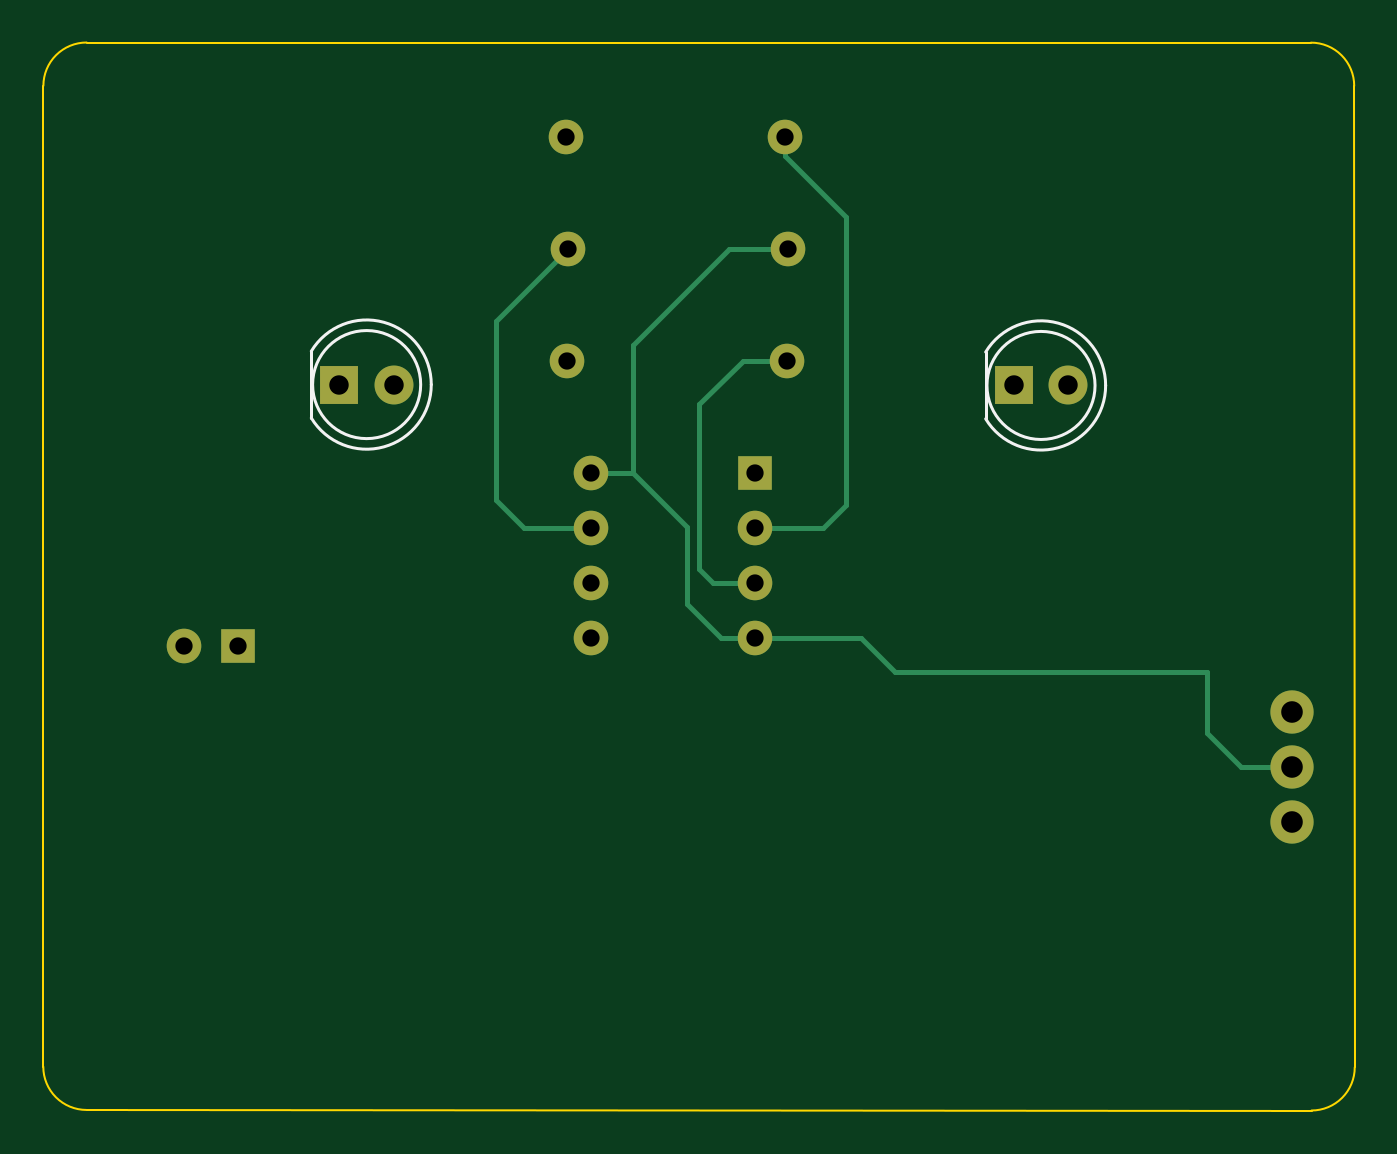
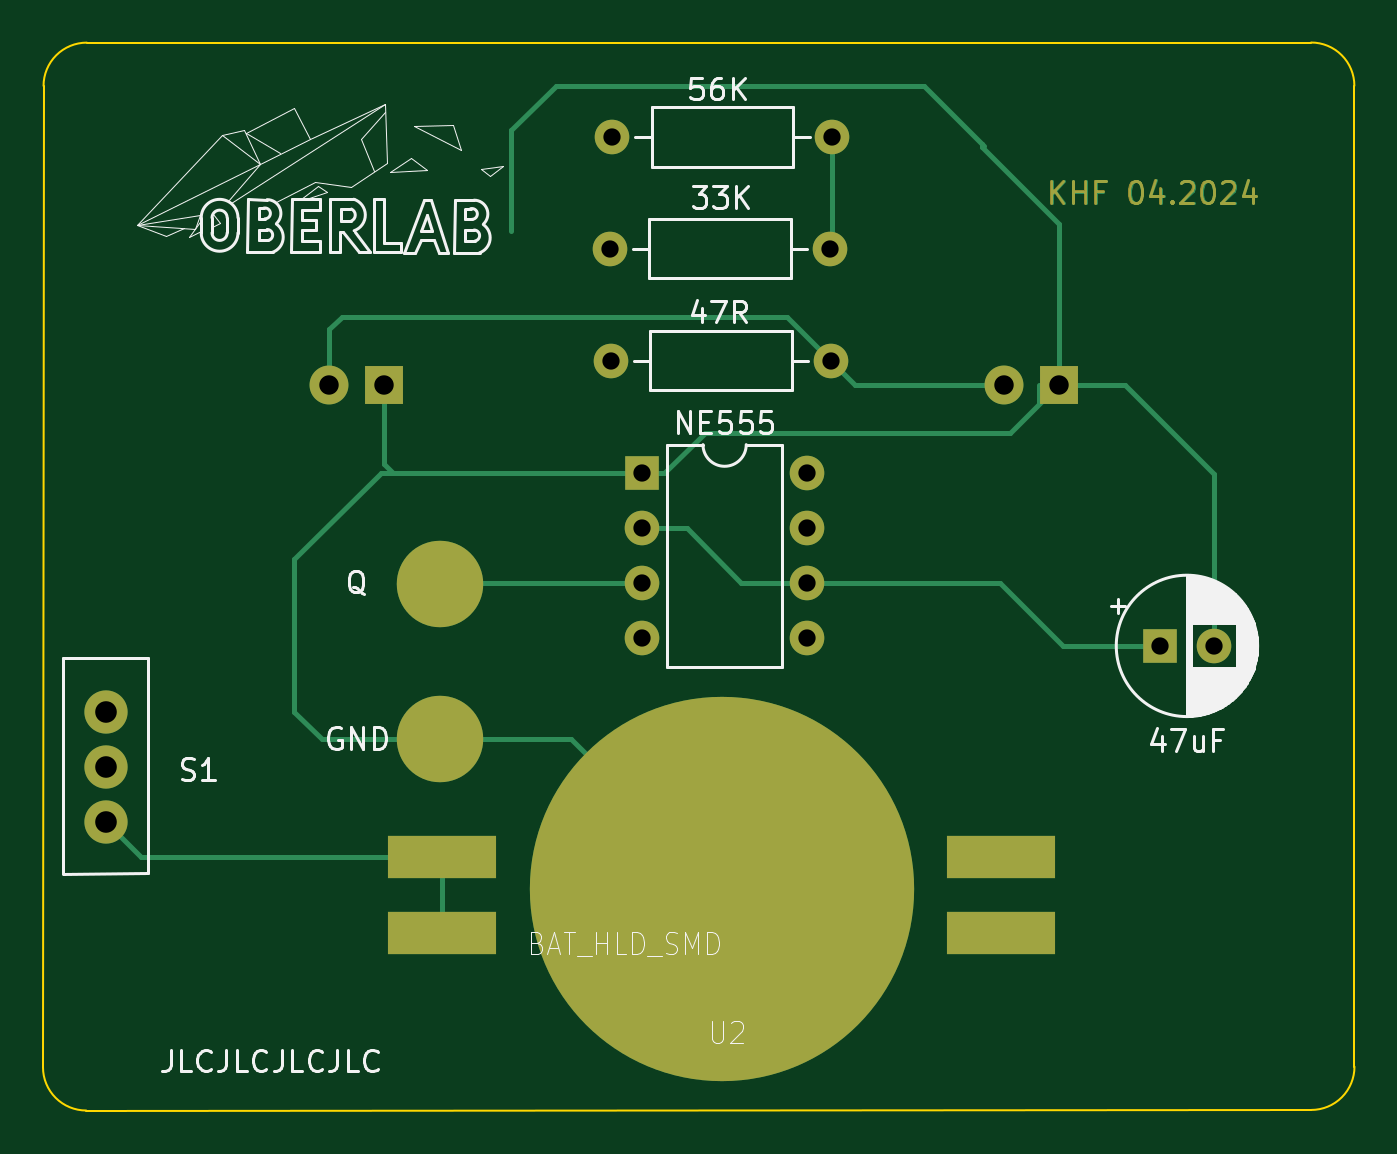
Circuit board: 10 layer files. Board 60.7 x 49.4 mm.
- bottom_copper: PaperBot-B_Cu.gbr (9642 bytes)
- bottom_mask: PaperBot-B_Mask.gbr (5722 bytes)
- paste: PaperBot-B_Paste.gbr (758 bytes)
- bottom_silk: PaperBot-B_Silkscreen.gbr (36190 bytes)
- outline: PaperBot-Edge_Cuts.gbr (979 bytes)
- top_copper: PaperBot-F_Cu.gbr (3913 bytes)
- top_mask: PaperBot-F_Mask.gbr (1386 bytes)
- paste: PaperBot-F_Paste.gbr (451 bytes)
- top_silk: PaperBot-F_Silkscreen.gbr (1074 bytes)
- drill: PaperBot.drl (813 bytes)

=== bottom_copper: PaperBot-B_Cu.gbr (9642 bytes, source omitted) ===
=== bottom_mask: PaperBot-B_Mask.gbr ===
%TF.GenerationSoftware,KiCad,Pcbnew,7.0.8*%
%TF.CreationDate,2024-05-08T14:15:31+02:00*%
%TF.ProjectId,PaperBot,50617065-7242-46f7-942e-6b696361645f,rev?*%
%TF.SameCoordinates,Original*%
%TF.FileFunction,Soldermask,Bot*%
%TF.FilePolarity,Negative*%
%FSLAX46Y46*%
G04 Gerber Fmt 4.6, Leading zero omitted, Abs format (unit mm)*
G04 Created by KiCad (PCBNEW 7.0.8) date 2024-05-08 14:15:31*
%MOMM*%
%LPD*%
G01*
G04 APERTURE LIST*
%ADD10C,0.150000*%
%ADD11R,1.800000X1.800000*%
%ADD12C,1.800000*%
%ADD13C,4.000000*%
%ADD14R,1.600000X1.600000*%
%ADD15C,1.600000*%
%ADD16O,1.600000X1.600000*%
%ADD17C,2.000000*%
%ADD18R,5.000000X2.000000*%
%ADD19C,17.780000*%
G04 APERTURE END LIST*
D10*
X112023220Y-51419819D02*
X112023220Y-50419819D01*
X111451792Y-51419819D02*
X111880363Y-50848390D01*
X111451792Y-50419819D02*
X112023220Y-50991247D01*
X111023220Y-51419819D02*
X111023220Y-50419819D01*
X111023220Y-50896009D02*
X110451792Y-50896009D01*
X110451792Y-51419819D02*
X110451792Y-50419819D01*
X109642268Y-50896009D02*
X109975601Y-50896009D01*
X109975601Y-51419819D02*
X109975601Y-50419819D01*
X109975601Y-50419819D02*
X109499411Y-50419819D01*
X108166077Y-50419819D02*
X108070839Y-50419819D01*
X108070839Y-50419819D02*
X107975601Y-50467438D01*
X107975601Y-50467438D02*
X107927982Y-50515057D01*
X107927982Y-50515057D02*
X107880363Y-50610295D01*
X107880363Y-50610295D02*
X107832744Y-50800771D01*
X107832744Y-50800771D02*
X107832744Y-51038866D01*
X107832744Y-51038866D02*
X107880363Y-51229342D01*
X107880363Y-51229342D02*
X107927982Y-51324580D01*
X107927982Y-51324580D02*
X107975601Y-51372200D01*
X107975601Y-51372200D02*
X108070839Y-51419819D01*
X108070839Y-51419819D02*
X108166077Y-51419819D01*
X108166077Y-51419819D02*
X108261315Y-51372200D01*
X108261315Y-51372200D02*
X108308934Y-51324580D01*
X108308934Y-51324580D02*
X108356553Y-51229342D01*
X108356553Y-51229342D02*
X108404172Y-51038866D01*
X108404172Y-51038866D02*
X108404172Y-50800771D01*
X108404172Y-50800771D02*
X108356553Y-50610295D01*
X108356553Y-50610295D02*
X108308934Y-50515057D01*
X108308934Y-50515057D02*
X108261315Y-50467438D01*
X108261315Y-50467438D02*
X108166077Y-50419819D01*
X106975601Y-50753152D02*
X106975601Y-51419819D01*
X107213696Y-50372200D02*
X107451791Y-51086485D01*
X107451791Y-51086485D02*
X106832744Y-51086485D01*
X106451791Y-51324580D02*
X106404172Y-51372200D01*
X106404172Y-51372200D02*
X106451791Y-51419819D01*
X106451791Y-51419819D02*
X106499410Y-51372200D01*
X106499410Y-51372200D02*
X106451791Y-51324580D01*
X106451791Y-51324580D02*
X106451791Y-51419819D01*
X106023220Y-50515057D02*
X105975601Y-50467438D01*
X105975601Y-50467438D02*
X105880363Y-50419819D01*
X105880363Y-50419819D02*
X105642268Y-50419819D01*
X105642268Y-50419819D02*
X105547030Y-50467438D01*
X105547030Y-50467438D02*
X105499411Y-50515057D01*
X105499411Y-50515057D02*
X105451792Y-50610295D01*
X105451792Y-50610295D02*
X105451792Y-50705533D01*
X105451792Y-50705533D02*
X105499411Y-50848390D01*
X105499411Y-50848390D02*
X106070839Y-51419819D01*
X106070839Y-51419819D02*
X105451792Y-51419819D01*
X104832744Y-50419819D02*
X104737506Y-50419819D01*
X104737506Y-50419819D02*
X104642268Y-50467438D01*
X104642268Y-50467438D02*
X104594649Y-50515057D01*
X104594649Y-50515057D02*
X104547030Y-50610295D01*
X104547030Y-50610295D02*
X104499411Y-50800771D01*
X104499411Y-50800771D02*
X104499411Y-51038866D01*
X104499411Y-51038866D02*
X104547030Y-51229342D01*
X104547030Y-51229342D02*
X104594649Y-51324580D01*
X104594649Y-51324580D02*
X104642268Y-51372200D01*
X104642268Y-51372200D02*
X104737506Y-51419819D01*
X104737506Y-51419819D02*
X104832744Y-51419819D01*
X104832744Y-51419819D02*
X104927982Y-51372200D01*
X104927982Y-51372200D02*
X104975601Y-51324580D01*
X104975601Y-51324580D02*
X105023220Y-51229342D01*
X105023220Y-51229342D02*
X105070839Y-51038866D01*
X105070839Y-51038866D02*
X105070839Y-50800771D01*
X105070839Y-50800771D02*
X105023220Y-50610295D01*
X105023220Y-50610295D02*
X104975601Y-50515057D01*
X104975601Y-50515057D02*
X104927982Y-50467438D01*
X104927982Y-50467438D02*
X104832744Y-50419819D01*
X104118458Y-50515057D02*
X104070839Y-50467438D01*
X104070839Y-50467438D02*
X103975601Y-50419819D01*
X103975601Y-50419819D02*
X103737506Y-50419819D01*
X103737506Y-50419819D02*
X103642268Y-50467438D01*
X103642268Y-50467438D02*
X103594649Y-50515057D01*
X103594649Y-50515057D02*
X103547030Y-50610295D01*
X103547030Y-50610295D02*
X103547030Y-50705533D01*
X103547030Y-50705533D02*
X103594649Y-50848390D01*
X103594649Y-50848390D02*
X104166077Y-51419819D01*
X104166077Y-51419819D02*
X103547030Y-51419819D01*
X102689887Y-50753152D02*
X102689887Y-51419819D01*
X102927982Y-50372200D02*
X103166077Y-51086485D01*
X103166077Y-51086485D02*
X102547030Y-51086485D01*
D11*
%TO.C,D2*%
X142880000Y-59870000D03*
D12*
X145420000Y-59870000D03*
%TD*%
D11*
%TO.C,D1*%
X111680000Y-59830000D03*
D12*
X114220000Y-59830000D03*
%TD*%
D13*
%TO.C,*%
X140310000Y-69050000D03*
%TD*%
D14*
%TO.C,C1*%
X106990000Y-71920000D03*
D15*
X104490000Y-71920000D03*
%TD*%
D13*
%TO.C,GND*%
X140300000Y-76230000D03*
%TD*%
D14*
%TO.C,NE555*%
X130940000Y-63940000D03*
D16*
X130940000Y-66480000D03*
X130940000Y-69020000D03*
X130940000Y-71560000D03*
X123320000Y-71560000D03*
X123320000Y-69020000D03*
X123320000Y-66480000D03*
X123320000Y-63940000D03*
%TD*%
D17*
%TO.C,S1*%
X155740000Y-80060000D03*
X155740000Y-77520000D03*
X155740000Y-74980000D03*
%TD*%
D15*
%TO.C,R1*%
X132320000Y-48380000D03*
D16*
X122160000Y-48380000D03*
%TD*%
D18*
%TO.C,U2*%
X140214000Y-85222000D03*
X140214000Y-81666000D03*
X114320000Y-85222000D03*
X114320000Y-81666000D03*
D19*
X127260000Y-83190000D03*
%TD*%
D15*
%TO.C,R2*%
X132430000Y-53550000D03*
D16*
X122270000Y-53550000D03*
%TD*%
D15*
%TO.C,R3*%
X132380000Y-58720000D03*
D16*
X122220000Y-58720000D03*
%TD*%
M02*

=== paste: PaperBot-B_Paste.gbr ===
%TF.GenerationSoftware,KiCad,Pcbnew,7.0.8*%
%TF.CreationDate,2024-05-08T14:15:31+02:00*%
%TF.ProjectId,PaperBot,50617065-7242-46f7-942e-6b696361645f,rev?*%
%TF.SameCoordinates,Original*%
%TF.FileFunction,Paste,Bot*%
%TF.FilePolarity,Positive*%
%FSLAX46Y46*%
G04 Gerber Fmt 4.6, Leading zero omitted, Abs format (unit mm)*
G04 Created by KiCad (PCBNEW 7.0.8) date 2024-05-08 14:15:31*
%MOMM*%
%LPD*%
G01*
G04 APERTURE LIST*
%ADD10C,4.000000*%
%ADD11R,5.000000X2.000000*%
%ADD12C,17.780000*%
G04 APERTURE END LIST*
D10*
%TO.C,*%
X140310000Y-69050000D03*
%TD*%
%TO.C,GND*%
X140300000Y-76230000D03*
%TD*%
D11*
%TO.C,U2*%
X140214000Y-85222000D03*
X140214000Y-81666000D03*
X114320000Y-85222000D03*
X114320000Y-81666000D03*
D12*
X127260000Y-83190000D03*
%TD*%
M02*

=== bottom_silk: PaperBot-B_Silkscreen.gbr (36190 bytes, source omitted) ===
=== outline: PaperBot-Edge_Cuts.gbr ===
%TF.GenerationSoftware,KiCad,Pcbnew,7.0.8*%
%TF.CreationDate,2024-05-08T14:15:31+02:00*%
%TF.ProjectId,PaperBot,50617065-7242-46f7-942e-6b696361645f,rev?*%
%TF.SameCoordinates,Original*%
%TF.FileFunction,Profile,NP*%
%FSLAX46Y46*%
G04 Gerber Fmt 4.6, Leading zero omitted, Abs format (unit mm)*
G04 Created by KiCad (PCBNEW 7.0.8) date 2024-05-08 14:15:31*
%MOMM*%
%LPD*%
G01*
G04 APERTURE LIST*
%TA.AperFunction,Profile*%
%ADD10C,0.100000*%
%TD*%
G04 APERTURE END LIST*
D10*
X97989200Y-91390000D02*
G75*
G03*
X99989214Y-93390000I2000000J0D01*
G01*
X156665786Y-93415786D02*
X99989214Y-93390000D01*
X97989214Y-91390000D02*
X97994214Y-46004214D01*
X99994214Y-44004214D02*
X156640330Y-44009937D01*
X99994214Y-44004214D02*
G75*
G03*
X97994214Y-46004214I-14J-1999986D01*
G01*
X158640330Y-46009937D02*
X158665786Y-91415786D01*
X156665786Y-93415786D02*
G75*
G03*
X158665786Y-91415786I14J1999986D01*
G01*
X158640263Y-46009937D02*
G75*
G03*
X156640330Y-44009937I-1999963J37D01*
G01*
M02*

=== top_copper: PaperBot-F_Cu.gbr ===
%TF.GenerationSoftware,KiCad,Pcbnew,7.0.8*%
%TF.CreationDate,2024-05-08T14:15:31+02:00*%
%TF.ProjectId,PaperBot,50617065-7242-46f7-942e-6b696361645f,rev?*%
%TF.SameCoordinates,Original*%
%TF.FileFunction,Copper,L1,Top*%
%TF.FilePolarity,Positive*%
%FSLAX46Y46*%
G04 Gerber Fmt 4.6, Leading zero omitted, Abs format (unit mm)*
G04 Created by KiCad (PCBNEW 7.0.8) date 2024-05-08 14:15:31*
%MOMM*%
%LPD*%
G01*
G04 APERTURE LIST*
%TA.AperFunction,ComponentPad*%
%ADD10R,1.800000X1.800000*%
%TD*%
%TA.AperFunction,ComponentPad*%
%ADD11C,1.800000*%
%TD*%
%TA.AperFunction,ComponentPad*%
%ADD12R,1.600000X1.600000*%
%TD*%
%TA.AperFunction,ComponentPad*%
%ADD13C,1.600000*%
%TD*%
%TA.AperFunction,ComponentPad*%
%ADD14O,1.600000X1.600000*%
%TD*%
%TA.AperFunction,ComponentPad*%
%ADD15C,2.000000*%
%TD*%
%TA.AperFunction,Conductor*%
%ADD16C,0.250000*%
%TD*%
G04 APERTURE END LIST*
D10*
%TO.P,D2,1,K*%
%TO.N,Net-(D1-K)*%
X142880000Y-59870000D03*
D11*
%TO.P,D2,2,A*%
%TO.N,Net-(D1-A)*%
X145420000Y-59870000D03*
%TD*%
D10*
%TO.P,D1,1,K*%
%TO.N,Net-(D1-K)*%
X111680000Y-59830000D03*
D11*
%TO.P,D1,2,A*%
%TO.N,Net-(D1-A)*%
X114220000Y-59830000D03*
%TD*%
D12*
%TO.P,C1,1*%
%TO.N,Net-(U1-THR)*%
X106990000Y-71920000D03*
D13*
%TO.P,C1,2*%
%TO.N,Net-(D1-K)*%
X104490000Y-71920000D03*
%TD*%
D12*
%TO.P,NE555,1,GND*%
%TO.N,Net-(D1-K)*%
X130940000Y-63940000D03*
D14*
%TO.P,NE555,2,TR*%
%TO.N,Net-(U1-THR)*%
X130940000Y-66480000D03*
%TO.P,NE555,3,Q*%
%TO.N,Net-(U1-Q)*%
X130940000Y-69020000D03*
%TO.P,NE555,4,R*%
%TO.N,Net-(S1-E)*%
X130940000Y-71560000D03*
%TO.P,NE555,5,CV*%
%TO.N,unconnected-(U1-CV-Pad5)*%
X123320000Y-71560000D03*
%TO.P,NE555,6,THR*%
%TO.N,Net-(U1-THR)*%
X123320000Y-69020000D03*
%TO.P,NE555,7,DIS*%
%TO.N,Net-(U1-DIS)*%
X123320000Y-66480000D03*
%TO.P,NE555,8,VCC*%
%TO.N,Net-(S1-E)*%
X123320000Y-63940000D03*
%TD*%
D15*
%TO.P,S1,1,A*%
%TO.N,Net-(S1-A-Pad1)*%
X155740000Y-80060000D03*
%TO.P,S1,2,E*%
%TO.N,Net-(S1-E)*%
X155740000Y-77520000D03*
%TO.P,S1,3,A*%
%TO.N,unconnected-(S1-A-Pad3)*%
X155740000Y-74980000D03*
%TD*%
D13*
%TO.P,R1,1*%
%TO.N,Net-(U1-THR)*%
X132320000Y-48380000D03*
D14*
%TO.P,R1,2*%
%TO.N,Net-(U1-DIS)*%
X122160000Y-48380000D03*
%TD*%
D13*
%TO.P,R2,1*%
%TO.N,Net-(S1-E)*%
X132430000Y-53550000D03*
D14*
%TO.P,R2,2*%
%TO.N,Net-(U1-DIS)*%
X122270000Y-53550000D03*
%TD*%
D13*
%TO.P,R3,1*%
%TO.N,Net-(U1-Q)*%
X132380000Y-58720000D03*
D14*
%TO.P,R3,2*%
%TO.N,Net-(D1-A)*%
X122220000Y-58720000D03*
%TD*%
D16*
%TO.N,Net-(U1-THR)*%
X135150000Y-65410000D02*
X134080000Y-66480000D01*
X132320000Y-48380000D02*
X132320000Y-49240000D01*
X135150000Y-52070000D02*
X135150000Y-65410000D01*
X132320000Y-49240000D02*
X135150000Y-52070000D01*
X134080000Y-66480000D02*
X130940000Y-66480000D01*
%TO.N,Net-(U1-DIS)*%
X122270000Y-53550000D02*
X118950000Y-56870000D01*
X118950000Y-56870000D02*
X118950000Y-65190000D01*
X120240000Y-66480000D02*
X123320000Y-66480000D01*
X118950000Y-65190000D02*
X120240000Y-66480000D01*
%TO.N,Net-(S1-E)*%
X127750000Y-66440000D02*
X127750000Y-69960000D01*
X135810000Y-71560000D02*
X137390000Y-73140000D01*
X153400000Y-77520000D02*
X155740000Y-77520000D01*
X127750000Y-69960000D02*
X129350000Y-71560000D01*
X129350000Y-71560000D02*
X130940000Y-71560000D01*
X132430000Y-53550000D02*
X129700000Y-53550000D01*
X151850000Y-73140000D02*
X151850000Y-75970000D01*
X123320000Y-63940000D02*
X125250000Y-63940000D01*
X125250000Y-63940000D02*
X127750000Y-66440000D01*
X125250000Y-58000000D02*
X125250000Y-63940000D01*
X129700000Y-53550000D02*
X125250000Y-58000000D01*
X130940000Y-71560000D02*
X135810000Y-71560000D01*
X151850000Y-75970000D02*
X153400000Y-77520000D01*
X137390000Y-73140000D02*
X151850000Y-73140000D01*
%TO.N,Net-(U1-Q)*%
X132380000Y-58720000D02*
X130370000Y-58720000D01*
X128980000Y-69020000D02*
X130940000Y-69020000D01*
X130370000Y-58720000D02*
X128340000Y-60750000D01*
X128340000Y-68380000D02*
X128980000Y-69020000D01*
X128340000Y-60750000D02*
X128340000Y-68380000D01*
%TD*%
M02*

=== top_mask: PaperBot-F_Mask.gbr ===
%TF.GenerationSoftware,KiCad,Pcbnew,7.0.8*%
%TF.CreationDate,2024-05-08T14:15:31+02:00*%
%TF.ProjectId,PaperBot,50617065-7242-46f7-942e-6b696361645f,rev?*%
%TF.SameCoordinates,Original*%
%TF.FileFunction,Soldermask,Top*%
%TF.FilePolarity,Negative*%
%FSLAX46Y46*%
G04 Gerber Fmt 4.6, Leading zero omitted, Abs format (unit mm)*
G04 Created by KiCad (PCBNEW 7.0.8) date 2024-05-08 14:15:31*
%MOMM*%
%LPD*%
G01*
G04 APERTURE LIST*
%ADD10R,1.800000X1.800000*%
%ADD11C,1.800000*%
%ADD12R,1.600000X1.600000*%
%ADD13C,1.600000*%
%ADD14O,1.600000X1.600000*%
%ADD15C,2.000000*%
G04 APERTURE END LIST*
D10*
%TO.C,D2*%
X142880000Y-59870000D03*
D11*
X145420000Y-59870000D03*
%TD*%
D10*
%TO.C,D1*%
X111680000Y-59830000D03*
D11*
X114220000Y-59830000D03*
%TD*%
D12*
%TO.C,C1*%
X106990000Y-71920000D03*
D13*
X104490000Y-71920000D03*
%TD*%
D12*
%TO.C,NE555*%
X130940000Y-63940000D03*
D14*
X130940000Y-66480000D03*
X130940000Y-69020000D03*
X130940000Y-71560000D03*
X123320000Y-71560000D03*
X123320000Y-69020000D03*
X123320000Y-66480000D03*
X123320000Y-63940000D03*
%TD*%
D15*
%TO.C,S1*%
X155740000Y-80060000D03*
X155740000Y-77520000D03*
X155740000Y-74980000D03*
%TD*%
D13*
%TO.C,R1*%
X132320000Y-48380000D03*
D14*
X122160000Y-48380000D03*
%TD*%
D13*
%TO.C,R2*%
X132430000Y-53550000D03*
D14*
X122270000Y-53550000D03*
%TD*%
D13*
%TO.C,R3*%
X132380000Y-58720000D03*
D14*
X122220000Y-58720000D03*
%TD*%
M02*

=== paste: PaperBot-F_Paste.gbr ===
%TF.GenerationSoftware,KiCad,Pcbnew,7.0.8*%
%TF.CreationDate,2024-05-08T14:15:31+02:00*%
%TF.ProjectId,PaperBot,50617065-7242-46f7-942e-6b696361645f,rev?*%
%TF.SameCoordinates,Original*%
%TF.FileFunction,Paste,Top*%
%TF.FilePolarity,Positive*%
%FSLAX46Y46*%
G04 Gerber Fmt 4.6, Leading zero omitted, Abs format (unit mm)*
G04 Created by KiCad (PCBNEW 7.0.8) date 2024-05-08 14:15:31*
%MOMM*%
%LPD*%
G01*
G04 APERTURE LIST*
G04 APERTURE END LIST*
M02*

=== top_silk: PaperBot-F_Silkscreen.gbr ===
%TF.GenerationSoftware,KiCad,Pcbnew,7.0.8*%
%TF.CreationDate,2024-05-08T14:15:31+02:00*%
%TF.ProjectId,PaperBot,50617065-7242-46f7-942e-6b696361645f,rev?*%
%TF.SameCoordinates,Original*%
%TF.FileFunction,Legend,Top*%
%TF.FilePolarity,Positive*%
%FSLAX46Y46*%
G04 Gerber Fmt 4.6, Leading zero omitted, Abs format (unit mm)*
G04 Created by KiCad (PCBNEW 7.0.8) date 2024-05-08 14:15:31*
%MOMM*%
%LPD*%
G01*
G04 APERTURE LIST*
%ADD10C,0.120000*%
G04 APERTURE END LIST*
D10*
%TO.C,D2*%
X141590000Y-58325000D02*
X141590000Y-61415000D01*
X147139999Y-59870462D02*
G75*
G03*
X141590001Y-58325170I-2989999J462D01*
G01*
X141590000Y-61414830D02*
G75*
G03*
X147140000Y-59869538I2560000J1544830D01*
G01*
X146650000Y-59870000D02*
G75*
G03*
X146650000Y-59870000I-2500000J0D01*
G01*
%TO.C,D1*%
X110390000Y-58285000D02*
X110390000Y-61375000D01*
X115939999Y-59830462D02*
G75*
G03*
X110390001Y-58285170I-2989999J462D01*
G01*
X110390000Y-61374830D02*
G75*
G03*
X115940000Y-59829538I2560000J1544830D01*
G01*
X115450000Y-59830000D02*
G75*
G03*
X115450000Y-59830000I-2500000J0D01*
G01*
%TD*%
M02*

=== drill: PaperBot.drl ===
M48
; DRILL file {KiCad 7.0.8} date Wed May  8 14:15:34 2024
; FORMAT={3:3/ absolute / metric / suppress leading zeros}
; #@! TF.CreationDate,2024-05-08T14:15:34+02:00
; #@! TF.GenerationSoftware,Kicad,Pcbnew,7.0.8
; #@! TF.FileFunction,MixedPlating,1,2
FMAT,2
METRIC,TZ
; #@! TA.AperFunction,Plated,PTH,ComponentDrill
T1C0.800
; #@! TA.AperFunction,Plated,PTH,ComponentDrill
T2C0.900
; #@! TA.AperFunction,Plated,PTH,ComponentDrill
T3C1.000
%
G90
G05
T1
X104490Y-71920
X106990Y-71920
X122160Y-48380
X122220Y-58720
X122270Y-53550
X123320Y-63940
X123320Y-66480
X123320Y-69020
X123320Y-71560
X130940Y-63940
X130940Y-66480
X130940Y-69020
X130940Y-71560
X132320Y-48380
X132380Y-58720
X132430Y-53550
T2
X111680Y-59830
X114220Y-59830
X142880Y-59870
X145420Y-59870
T3
X155740Y-74980
X155740Y-77520
X155740Y-80060
T0
M30

